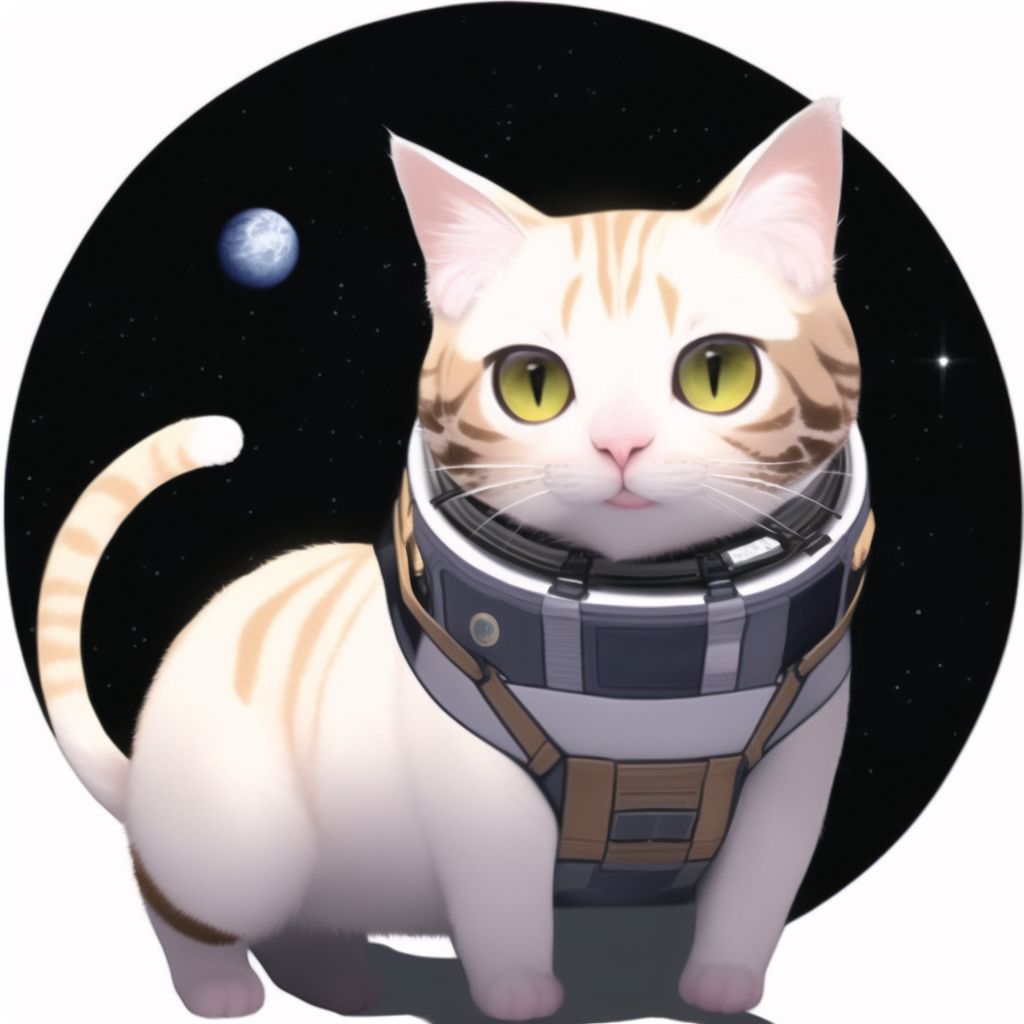
Generation parameters embedded in this image by NovelAI (PNG 'Description' and 'Comment' text chunks):
masterpiece, best quality,  cat, space, icon
{"steps":50,"sampler":"k_euler_ancestral","seed":2253955223,"strength":0.4,"noise":0.0,"scale":10.0,"uc":"lowres, bad anatomy, bad hands, text, error, missing fingers, extra digit, fewer digits, cropped, worst quality, low quality, normal quality, jpeg artifacts, signature, watermark, username, blurry, lowres, bad anatomy, bad hands, text, error, missing fingers, extra digit, fewer digits, cropped, worst quality, low quality, normal quality, jpeg artifacts, signature, watermark, username, blurry"}